Run: headless pygame with SDL's dummy video driver; simulated clock (each Clock.tick advances the game by its frame time, no real sleeping); random seed 0; keys injected as events and as key.get_pressed() state; no mouse input.
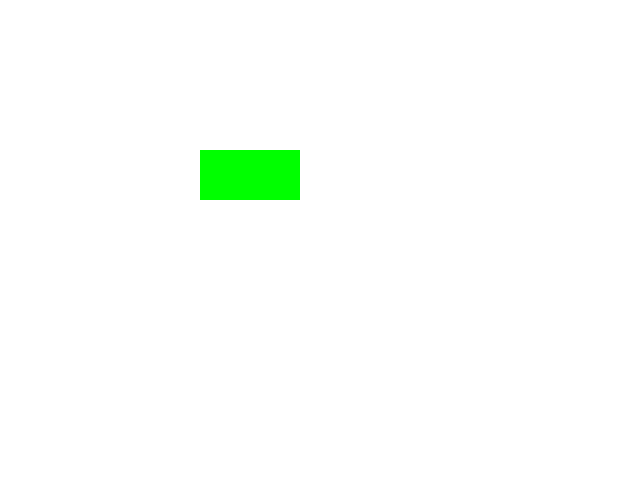
Frame 1 of 4 · flips 1–60 · no input
Frame 2 of 4 · flips 61–180 · tapped SPACE, RETURN · held RIGHT (→), D · screen unchanged from frame 1, image omitted
Frame 3 of 4 · flips 181–300 · held DOWN (↓), S · screen unchanged from frame 2, image omitted
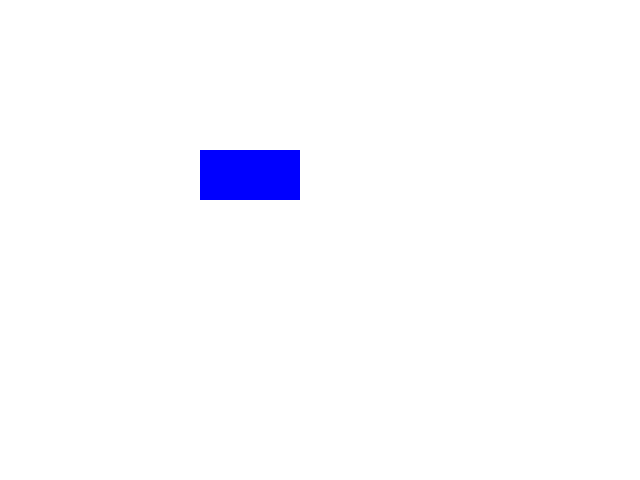
Frame 4 of 4 · flips 301–420 · held LEFT (←), A, UP (↑), W

The pygame program that drew these frames:

import pygame, sys, random
from pygame.color import THECOLORS


class Game:
    def draw(self, screen):
        pygame.draw.rect(screen, (0, 0, 255), (200, 150, 100, 50))


class StartMenu:
    def draw(self, screen):
        pygame.draw.rect(screen, (0, 255, 0), (200, 150, 100, 50))


class GameManager:
    def __init__(self, screen):
        self.screen = screen
        self.scene = 0
        self.button_clicked = False
        self.game = Game()
        self.startMenu = StartMenu()

    def update(self):
        if self.scene == 0:
            self.startMenu.draw(self.screen)
        if self.scene == 1:
            self.game.draw(self.screen)

    def process(self):
        if self.button_clicked:
            self.scene = 1


pygame.init()
screen = pygame.display.set_mode([640, 480])
screen.fill([255, 255, 255])

manager = GameManager(screen)

running = True
while running:
    for event in pygame.event.get():
        if event.type == pygame.QUIT:
            running = False
        if event.type == pygame.KEYDOWN:
            if event.key == pygame.K_LEFT:
                manager.button_clicked = True

    manager.update()
    manager.process()
    pygame.display.flip()

pygame.quit()
